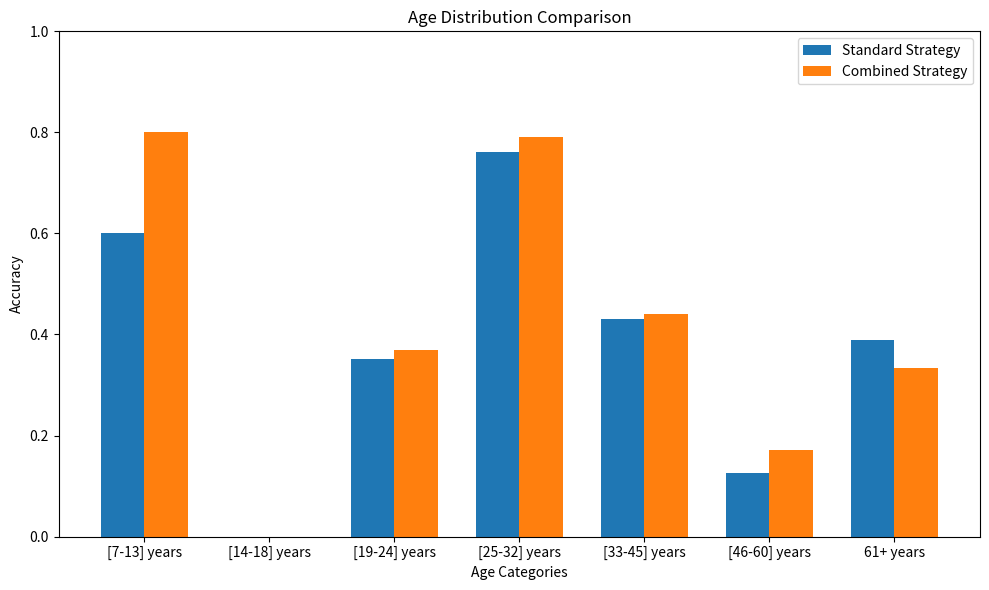
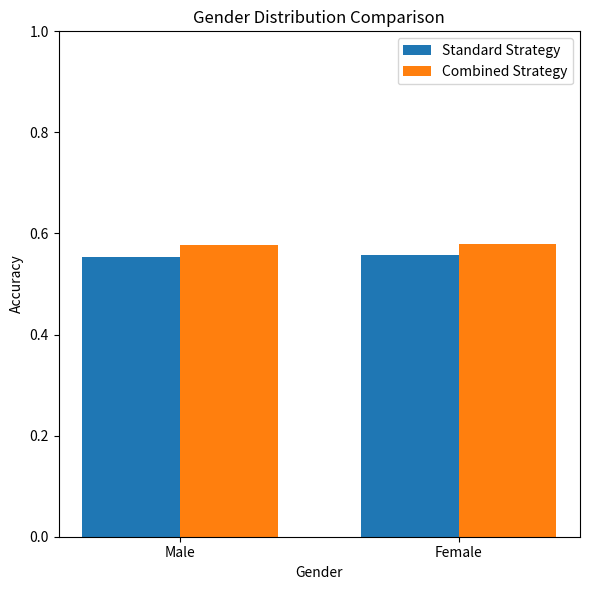
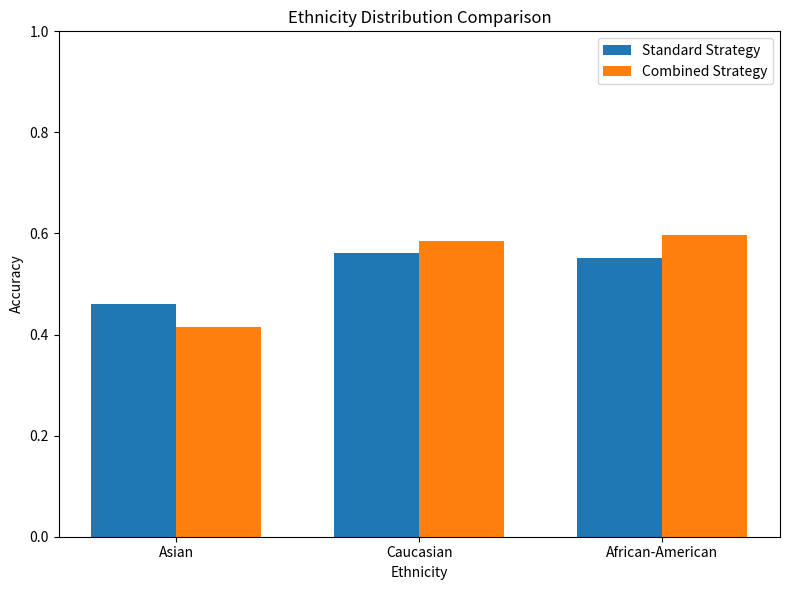
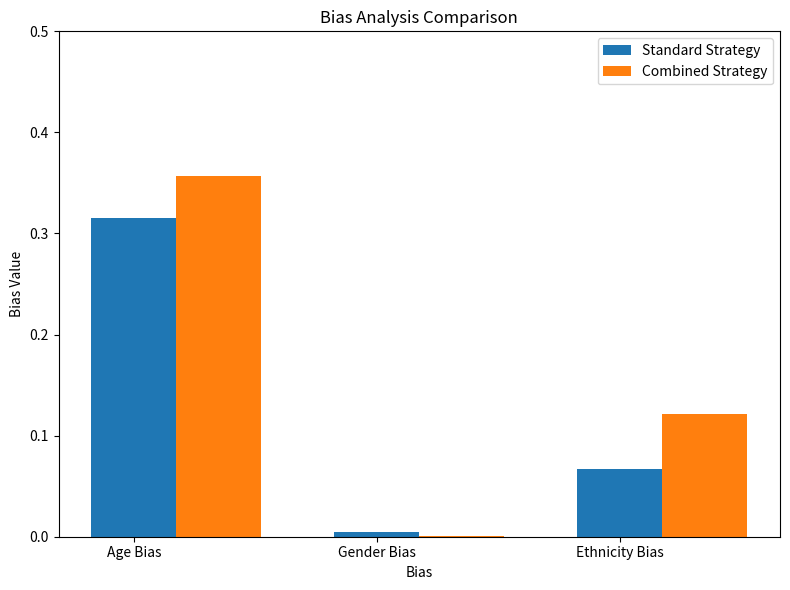

The matplotlib source for these figures, in order:
import matplotlib.pyplot as plt
import numpy as np

# Standard Strategy
first_global_accuracy = 0.5559
first_age_distribution = [0.6000, 0.0000, 0.3512, 0.7603, 0.4301, 0.1250, 0.3889]
first_gender_distribution = [0.5536, 0.5580]
first_ethnicity_distribution = [0.4607, 0.5617, 0.5509]
first_age_bias = 0.3152
first_gender_bias = 0.0044
first_ethnicity_bias = 0.0673

# Combined Strategy
second_global_accuracy = 0.5782
second_age_distribution = [0.8000, 0.0000, 0.3683, 0.7901, 0.4410, 0.1719, 0.3333]
second_gender_distribution = [0.5777, 0.5787]
second_ethnicity_distribution = [0.4157, 0.5844, 0.5972]
second_age_bias = 0.3566
second_gender_bias = 0.0010
second_ethnicity_bias = 0.1210

# Age Distribution Comparison
age_categories = ['[7-13] years', '[14-18] years', '[19-24] years', '[25-32] years', '[33-45] years', '[46-60] years', '61+ years']
bar_width = 0.35
index = np.arange(len(age_categories))

plt.figure(figsize=(10, 6))
plt.bar(index - bar_width/2, first_age_distribution, bar_width, label='Standard Strategy')
plt.bar(index + bar_width/2, second_age_distribution, bar_width, label='Combined Strategy')
plt.xlabel('Age Categories')
plt.ylabel('Accuracy')
plt.title('Age Distribution Comparison')
plt.xticks(index, age_categories)
plt.legend()
plt.ylim(0, 1)
plt.tight_layout()
plt.savefig('age_distribution_comparison.png')
plt.show()

# Gender Distribution Comparison
gender_categories = ['Male', 'Female']

plt.figure(figsize=(6, 6))
plt.bar(np.arange(len(gender_categories)), first_gender_distribution, bar_width, label='Standard Strategy')
plt.bar(np.arange(len(gender_categories)) + bar_width, second_gender_distribution, bar_width, label='Combined Strategy')
plt.xlabel('Gender')
plt.ylabel('Accuracy')
plt.title('Gender Distribution Comparison')
plt.xticks(np.arange(len(gender_categories)) + bar_width/2, gender_categories)
plt.legend()
plt.ylim(0, 1)
plt.tight_layout()
plt.savefig('gender_distribution_comparison.png')
plt.show()

# Ethnicity Distribution Comparison
ethnicity_categories = ['Asian', 'Caucasian', 'African-American']

plt.figure(figsize=(8, 6))
plt.bar(np.arange(len(ethnicity_categories)), first_ethnicity_distribution, bar_width, label='Standard Strategy')
plt.bar(np.arange(len(ethnicity_categories)) + bar_width, second_ethnicity_distribution, bar_width, label='Combined Strategy')
plt.xlabel('Ethnicity')
plt.ylabel('Accuracy')
plt.ylim(0, 1)
plt.title('Ethnicity Distribution Comparison')
plt.xticks(np.arange(len(ethnicity_categories)) + bar_width/2, ethnicity_categories)
plt.legend()
plt.tight_layout()
plt.savefig('ethnicity_distribution_comparison.png')
plt.show()

# Bias Analysis Comparison
bias_labels = ['Age Bias', 'Gender Bias', 'Ethnicity Bias']
first_bias_values = [first_age_bias, first_gender_bias, first_ethnicity_bias]
second_bias_values = [second_age_bias, second_gender_bias, second_ethnicity_bias]

plt.figure(figsize=(8, 6))
plt.bar(bias_labels, first_bias_values, bar_width, label='Standard Strategy')
plt.bar(np.arange(len(bias_labels)) + bar_width, second_bias_values, bar_width, label='Combined Strategy')
plt.xlabel('Bias')
plt.ylabel('Bias Value')
plt.title('Bias Analysis Comparison')
plt.legend()
plt.ylim(0, 0.5)
plt.tight_layout()
plt.savefig('bias_analysis_comparison.png')
plt.show()
